Run: headless pygame with SDL's dummy video driver; simulated clock (each Clock.tick advances the game by its frame time, no real sleeping); random seed 0; keys injected as events and as key.get_pressed() state; mouse plan: one left click at the window centre at the start of phase 2, then a move to the lower-right quarter at the start of phase 3; restart key SPACE tapped at the start of phases 3 and 4.
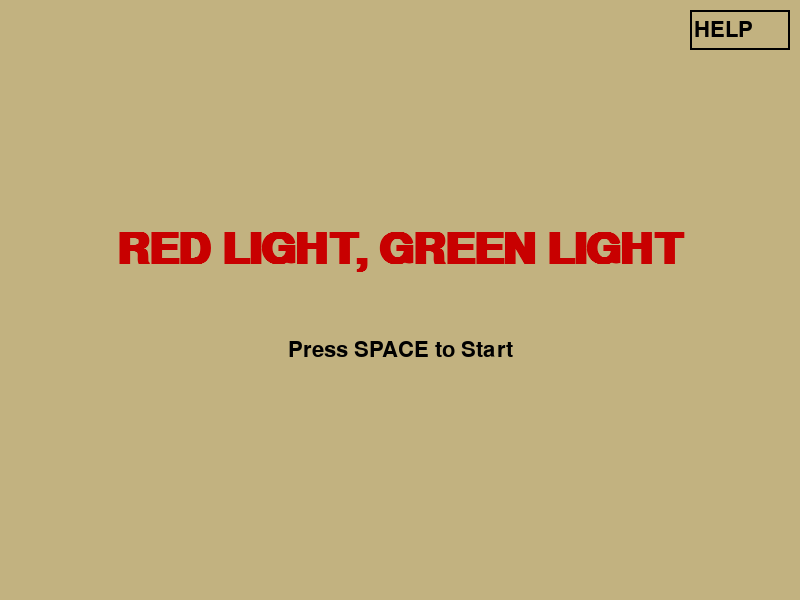
Frame 1 of 4 · flips 1–60 · no input
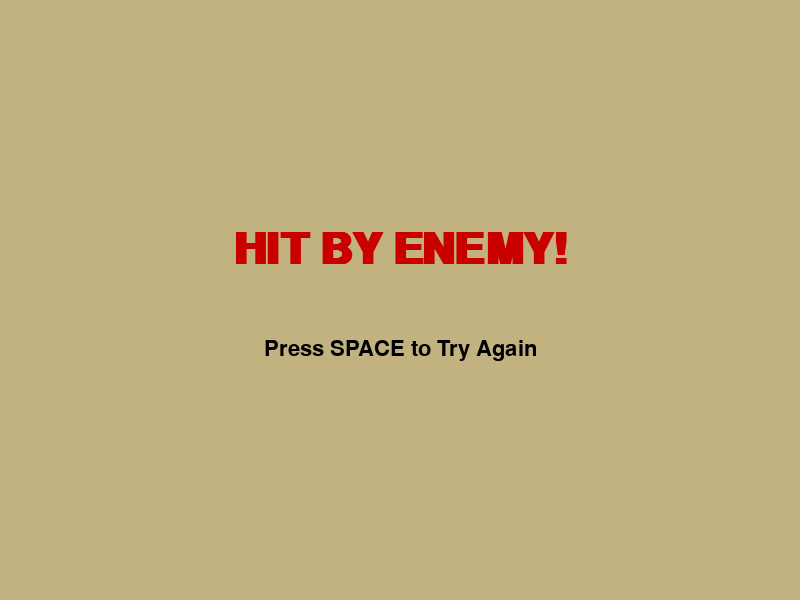
Frame 2 of 4 · flips 61–180 · clicked the window centre · tapped SPACE, RETURN · held RIGHT (→), D
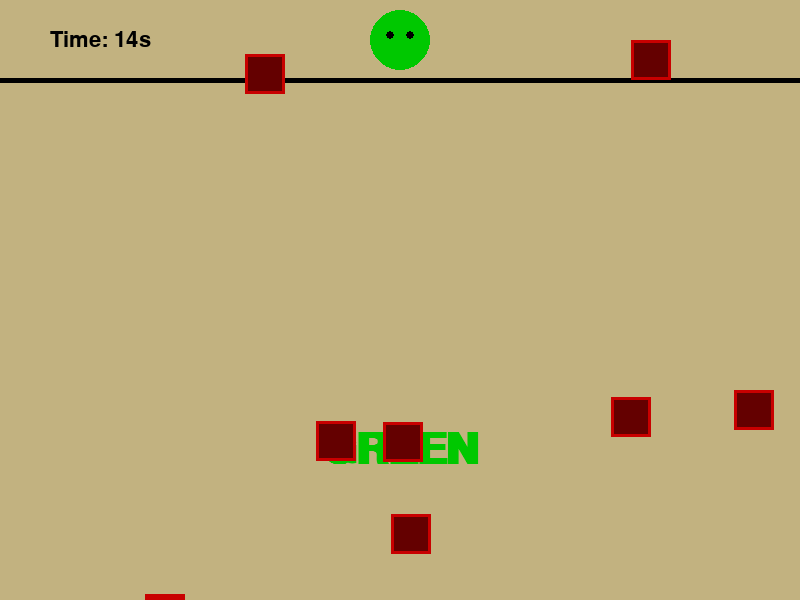
Frame 3 of 4 · flips 181–300 · moved the mouse to the lower-right quarter · tapped SPACE · held DOWN (↓), S
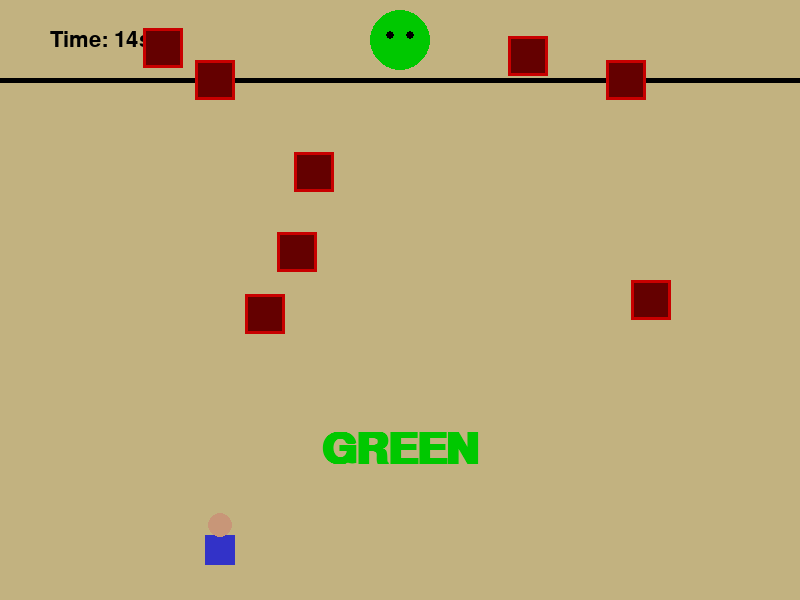
Frame 4 of 4 · flips 301–420 · tapped SPACE · held LEFT (←), A, UP (↑), W

The pygame program that drew these frames:

import pygame
import random
import time
import os
os.chdir(os.path.dirname(os.path.abspath(__file__)))

SCREEN_WIDTH = 800
SCREEN_HEIGHT = 600
FPS = 60

WHITE = (255, 255, 255)
BLACK = (0, 0, 0)
RED = (200, 0, 0)
GREEN = (0, 200, 0)
YELLOW = (255, 200, 0)
SAND = (194, 178, 128)
PLAYER_COLOR = (50, 50, 200)

START = 0
PLAYING = 1
GAMEOVER = 2
HELP = 3

class Game:
    def __init__(self):
        pygame.init()
        pygame.mixer.pre_init(44100, -16, 2, 2048)
        pygame.mixer.init()

        self.screen = pygame.display.set_mode((SCREEN_WIDTH, SCREEN_HEIGHT))
        pygame.display.set_caption("Red Light, Green Light")
        self.clock = pygame.time.Clock()
        
        self.font_large = pygame.font.SysFont("Arial", 64, bold=True)
        self.font_small = pygame.font.SysFont("Arial", 32)
        
        self.help_btn_rect = pygame.Rect(SCREEN_WIDTH - 110, 10, 100, 40)
        
        self.state = START
        self.reset_game()

    def reset_game(self):
        self.player_pos = [SCREEN_WIDTH // 2, SCREEN_HEIGHT - 50]
        self.player_speed = 1.5
        self.finish_line_y = 80
        self.light_state = "GREEN"
        self.timer_event = pygame.USEREVENT + 1
        pygame.time.set_timer(self.timer_event, random.randint(2000, 4000))
        
        self.game_result = ""
        self.limit_time = 15
        self.start_time = time.time()
        
        self.enemies = []
        for _ in range(8):
            ex = random.randint(50, SCREEN_WIDTH - 50)
            ey = random.randint(150, SCREEN_HEIGHT - 150)
            self.enemies.append(pygame.Rect(ex, ey, 40, 40))

    def draw_player(self, x, y):
        pygame.draw.rect(self.screen, PLAYER_COLOR, (x - 15, y - 15, 30, 30))
        pygame.draw.circle(self.screen, (200, 150, 120), (x, y - 25), 12)

    def draw_doll(self, state):
        if state == "GREEN": color = GREEN
        elif state == "YELLOW": color = YELLOW
        else: color = RED
        pygame.draw.circle(self.screen, color, (SCREEN_WIDTH // 2, 40), 30)
        pygame.draw.circle(self.screen, BLACK, (SCREEN_WIDTH // 2 - 10, 35), 4)
        pygame.draw.circle(self.screen, BLACK, (SCREEN_WIDTH // 2 + 10, 35), 4)

    def draw_text(self, text, font, color, x_off, y_off):
        img = font.render(text, True, color)
        rect = img.get_rect(center=(SCREEN_WIDTH // 2 + x_off, SCREEN_HEIGHT // 2 + y_off))
        self.screen.blit(img, rect)

    def run(self):
        running = True
        while running:
            self.clock.tick(FPS)
            
            for event in pygame.event.get():
                if event.type == pygame.QUIT:
                    running = False
                
                if event.type == pygame.MOUSEBUTTONDOWN:
                    if self.state == START and self.help_btn_rect.collidepoint(event.pos):
                        self.state = HELP
                    elif self.state == HELP:
                        self.state = START

                if event.type == pygame.KEYDOWN:
                    if (self.state == START or self.state == GAMEOVER) and event.key == pygame.K_SPACE:
                        self.reset_game()
                        self.start_time = time.time()
                        self.state = PLAYING

                if event.type == self.timer_event and self.state == PLAYING:
                    if self.light_state == "GREEN":
                        self.light_state = "YELLOW"
                        pygame.time.set_timer(self.timer_event, 800)
                    elif self.light_state == "YELLOW":
                        self.light_state = "RED"
                        pygame.time.set_timer(self.timer_event, random.randint(1500, 3000))
                    else:
                        self.light_state = "GREEN"
                        pygame.time.set_timer(self.timer_event, random.randint(2000, 4000))

            if self.state == PLAYING:
                keys = pygame.key.get_pressed()
                moving = False
                if keys[pygame.K_UP]: self.player_pos[1] -= self.player_speed; moving = True
                if keys[pygame.K_DOWN]: self.player_pos[1] += self.player_speed; moving = True
                if keys[pygame.K_LEFT]: self.player_pos[0] -= self.player_speed; moving = True
                if keys[pygame.K_RIGHT]: self.player_pos[0] += self.player_speed; moving = True

                player_rect = pygame.Rect(self.player_pos[0]-15, self.player_pos[1]-15, 30, 30)
                for enemy in self.enemies:
                    enemy.y += 2
                    if enemy.y > SCREEN_HEIGHT:
                        enemy.y = 0
                        enemy.x = random.randint(50, SCREEN_WIDTH - 50)
                    if player_rect.colliderect(enemy):
                        self.state = GAMEOVER
                        self.game_result = "HIT BY ENEMY!"

                if self.light_state == "RED" and moving:
                    self.state = GAMEOVER
                    self.game_result = "ELIMINATED!"
                
                if self.player_pos[1] <= self.finish_line_y:
                    self.state = GAMEOVER
                    self.game_result = "SURVIVED!"
                
                elapsed = time.time() - self.start_time
                if elapsed >= self.limit_time:
                    self.state = GAMEOVER
                    self.game_result = "TIME UP!"

            self.screen.fill(SAND)
            
            if self.state == START:
                self.draw_text("RED LIGHT, GREEN LIGHT", self.font_large, RED, 0, -50)
                self.draw_text("Press SPACE to Start", self.font_small, BLACK, 0, 50)
                pygame.draw.rect(self.screen, BLACK, self.help_btn_rect, 2)
                self.draw_text("           HELP", self.font_small, BLACK, 290, -270)

            elif self.state == PLAYING:
                pygame.draw.line(self.screen, BLACK, (0, self.finish_line_y), (SCREEN_WIDTH, self.finish_line_y), 5)
                timer_val = max(0, int(self.limit_time - (time.time() - self.start_time)))
                self.draw_text(f"Time: {timer_val}s", self.font_small, BLACK, -300, -260)
                
                l_color = GREEN if self.light_state == "GREEN" else YELLOW if self.light_state == "YELLOW" else RED
                self.draw_text(self.light_state, self.font_large, l_color, 0, 150)

                for enemy in self.enemies:
                    pygame.draw.rect(self.screen, (100, 0, 0), enemy)
                    pygame.draw.rect(self.screen, RED, enemy, 3)
                
                self.draw_doll(self.light_state)
                self.draw_player(self.player_pos[0], self.player_pos[1])

            elif self.state == GAMEOVER:
                res_color = GREEN if self.game_result == "SURVIVED!" else RED
                self.draw_text(self.game_result, self.font_large, res_color, 0, -50)
                self.draw_text("Press SPACE to Try Again", self.font_small, BLACK, 0, 50)

            elif self.state == HELP:
                self.draw_text("HOW TO PLAY", self.font_large, BLACK, 0, -100)
                self.draw_text("Stop: When RED LIGHT appears", self.font_small, BLACK, 0, -20)
                self.draw_text("Be Aware: When YELLOW LIGHT appears", self.font_small, BLACK, 0, 30)
                self.draw_text("Avoid: Red Squares (Enemy)", self.font_small, BLACK, 0, 80)
                self.draw_text("Click to return", self.font_small, (100, 100, 100), 0, 180)

            pygame.display.flip()
        pygame.quit()

if __name__ == "__main__":
    Game().run()
